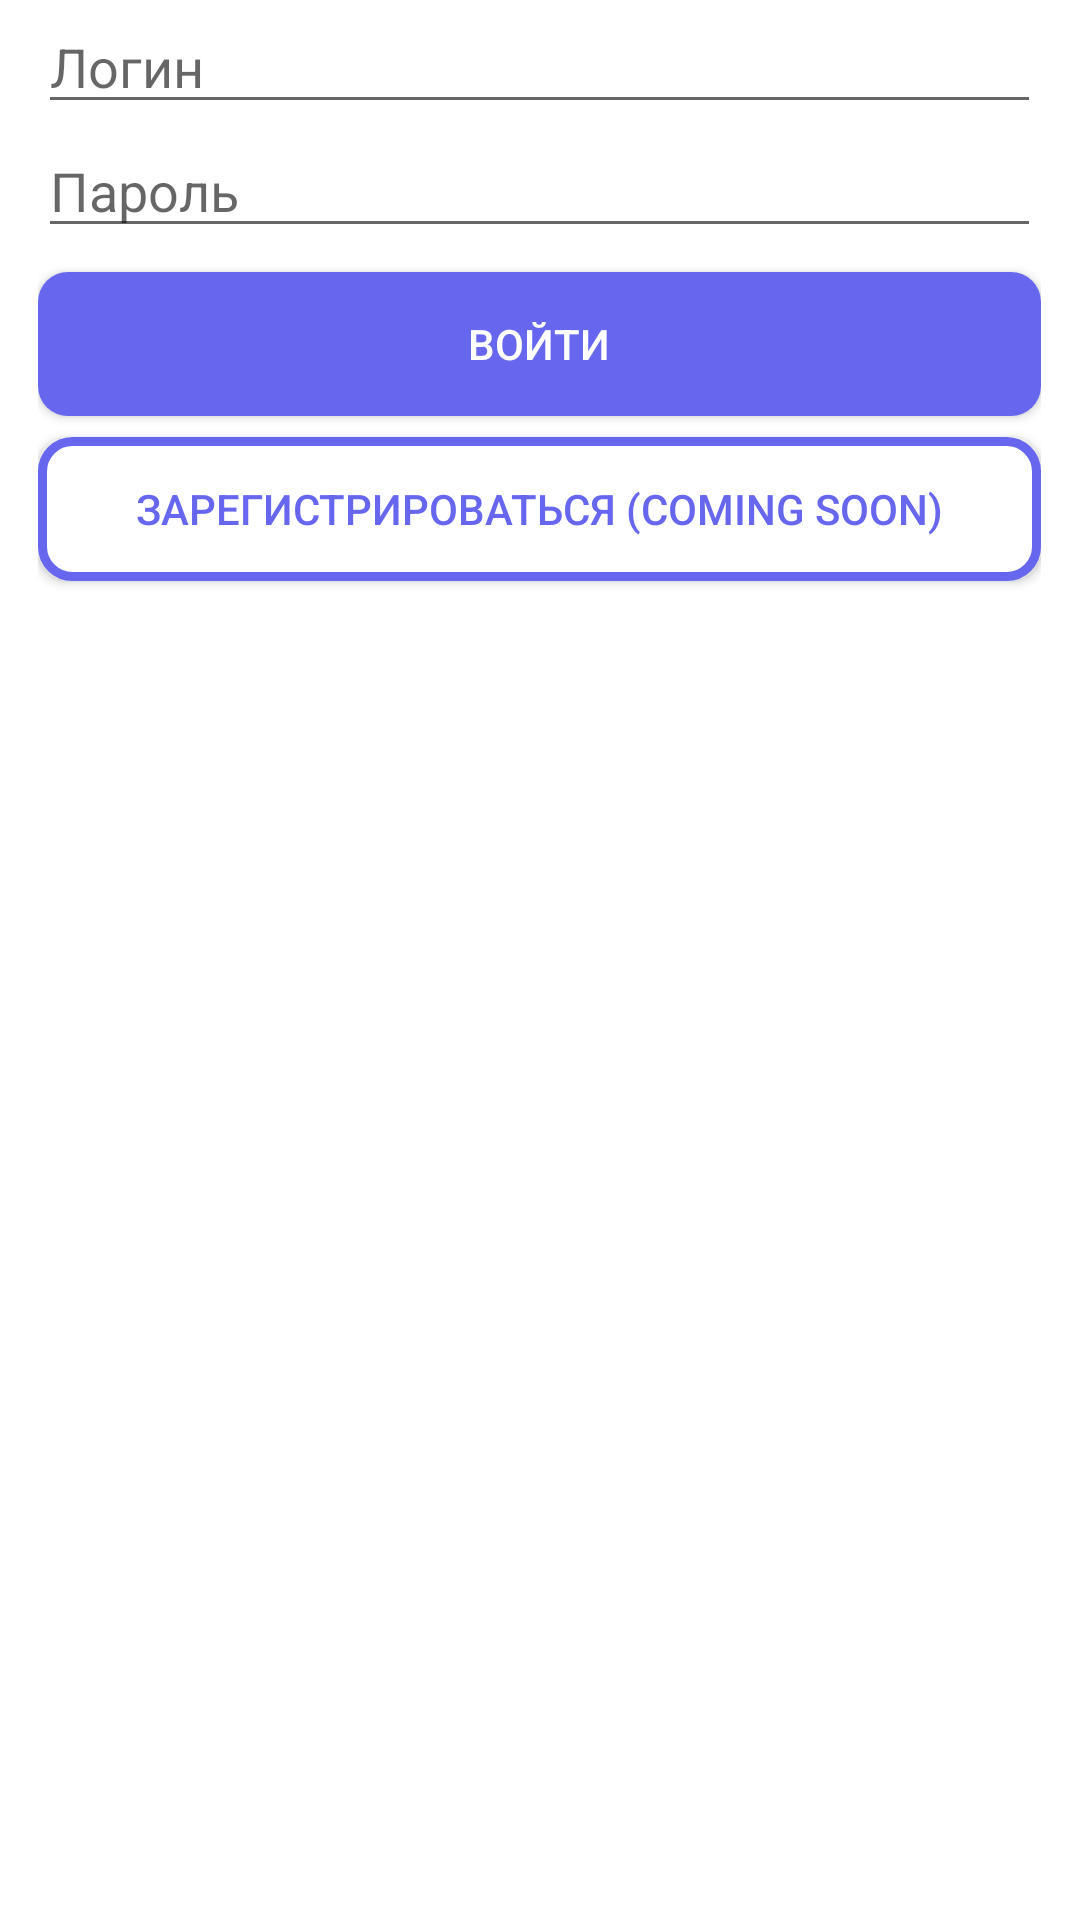

Reconstruct the res/layout file that produces this screen, plus the resources it refers to.
<!-- AndroidManifest.xml: application theme AppTheme -->
<!-- res/layout/activity_log_in.xml -->
<?xml version="1.0" encoding="utf-8"?>
<ScrollView
    xmlns:android="http://schemas.android.com/apk/res/android"
    xmlns:tools="http://schemas.android.com/tools"
    android:layout_width="match_parent"
    android:layout_height="match_parent">
<LinearLayout
    android:layout_width="match_parent"
    android:layout_height="wrap_content"
    android:orientation="vertical">
    <Space
        android:layout_weight="3"
        android:layout_height="wrap_content"
        android:layout_width="match_parent">
    </Space>
    <LinearLayout
        android:layout_width="match_parent"
        android:layout_height="wrap_content"
        android:layout_weight="0"
        android:orientation="horizontal">
        <Space
            android:layout_width="wrap_content"
            android:layout_height="match_parent"
            android:layout_weight="1"
            tools:ignore="NestedWeights">
        </Space>
        <LinearLayout
            android:layout_width="wrap_content"
            android:layout_height="match_parent"
            android:orientation="vertical"
            android:layout_weight="5">
            <EditText
                android:id="@+id/Login"
                android:layout_width="match_parent"
                android:layout_height="wrap_content"
                android:hint="@string/login"
                android:inputType="none">
            </EditText>
            <EditText
                android:id="@+id/Password"
                android:layout_width="match_parent"
                android:layout_height="wrap_content"
                android:inputType="textPassword"
                android:hint="@string/password"
                android:layout_marginBottom="8dp">
            </EditText>
            <Button
                android:layout_width="match_parent"
                android:layout_height="wrap_content"
                android:text="@string/sign_in"
                android:background="@drawable/button"
                android:textColor="@color/white"
                android:onClick="clickSignInButton"
                android:layout_marginBottom="7dp">
            </Button>
            <Button
                android:layout_width="match_parent"
                android:layout_height="wrap_content"
                android:text="@string/sign_up"
                android:background="@drawable/button_2"
                android:textColor="@color/myBlue"
                android:onClick="clickSignUpButton">
            </Button>
            <TextView
                android:layout_width="match_parent"
                android:layout_height="wrap_content"
                android:id="@+id/wrong_password"
                android:textColor="@color/myRed"
                android:text="@string/wrong_login_or_password"
                android:visibility="invisible">
            </TextView>
        </LinearLayout>
        <Space
            android:layout_width="wrap_content"
            android:layout_height="match_parent"
            android:layout_weight="1">
        </Space>
    </LinearLayout>
    <Space
        android:layout_weight="3"
        android:layout_height="wrap_content"
        android:layout_width="match_parent">
    </Space>
</LinearLayout>
</ScrollView>
<!-- resources referenced by this layout -->
<resources>
  <color name="myBlue">#6666EE</color>
  <color name="myRed">#DD5555</color>
  <color name="white">#FFFFFF</color>
  <!-- drawable button (drawable) -->
  <?xml version="1.0" encoding="utf-8"?>
  <selector xmlns:android="http://schemas.android.com/apk/res/android">
      <item>
          <shape android:shape="rectangle">
              <corners android:radius="10dp"/>
              <solid android:color="@color/myBlue"/>
          </shape>
      </item>
  </selector>
  <!-- drawable button_2 (drawable) -->
  <?xml version="1.0" encoding="utf-8"?>
  <selector xmlns:android="http://schemas.android.com/apk/res/android">
      <item>
          <shape android:shape="rectangle">
              <corners android:radius="10dp"/>
              <stroke android:width="3dp" android:color="@color/myBlue"/>
              <solid android:color="@color/white"/>
          </shape>
      </item>
  </selector>
  <string name="login">Логин</string>
  <string name="password">Пароль</string>
  <string name="sign_in">Войти</string>
  <string name="sign_up">Зарегистрироваться (coming soon)</string>
  <string name="wrong_login_or_password">Неверный логин или пароль</string>
  <style name="AppTheme" parent="Theme.AppCompat.Light">
          <item name="colorPrimary">@android:color/white</item>
          <item name="android:windowBackground">@android:color/white</item>
  
  
          <item name="android:textColor">@android:color/black</item>
          <item name="android:windowAnimationStyle">@null</item>
  
          <item name="android:statusBarColor">@android:color/background_light</item>
          <item name="android:windowLightStatusBar">true</item>
  
      </style>
</resources>
